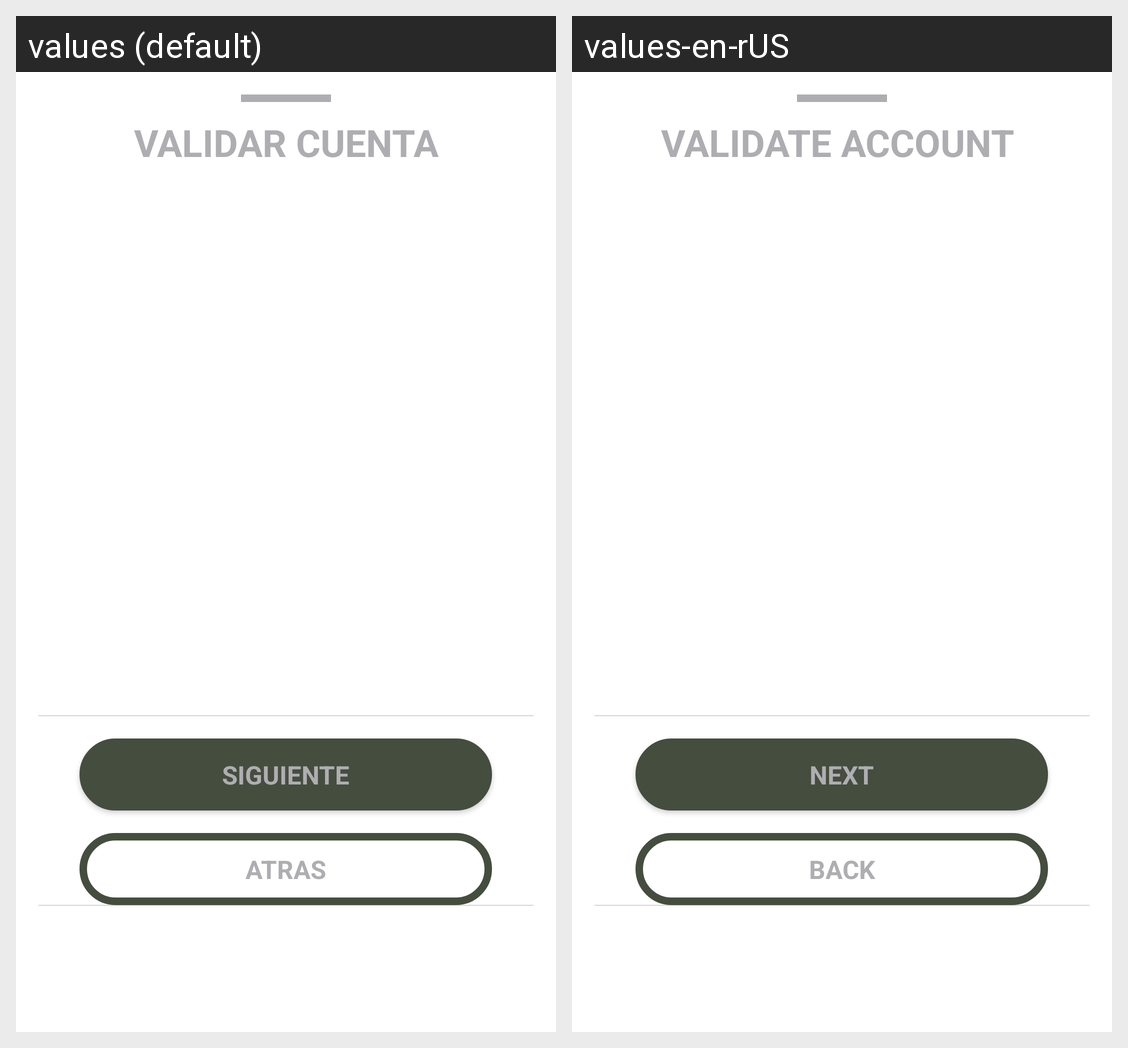

This grid shows one Android layout under two languages. Give, for every string resource on the screen, its name, the default text and each shown locale's text.
Android screen res/layout/kyc_step1_layout.xml rendered under 2 locales, left to right: values (default), values-en-rUS. Device: Nexus 5 (rendered at 1080×1920; each locale shown at half size, 540×960, under a caption strip naming it); theme AppTheme.
Strings drawn on this screen, with the default value and each locale's value (text and hints the layout hard-codes, and strings that could not be matched under every locale, appear in the picture but are not listed):

kyc_info
  values: VALIDAR CUENTA
  values-en-rUS: VALIDATE ACCOUNT 

next
  values: SIGUIENTE
  values-en-rUS: NEXT

back
  values: ATRAS
  values-en-rUS: BACK
